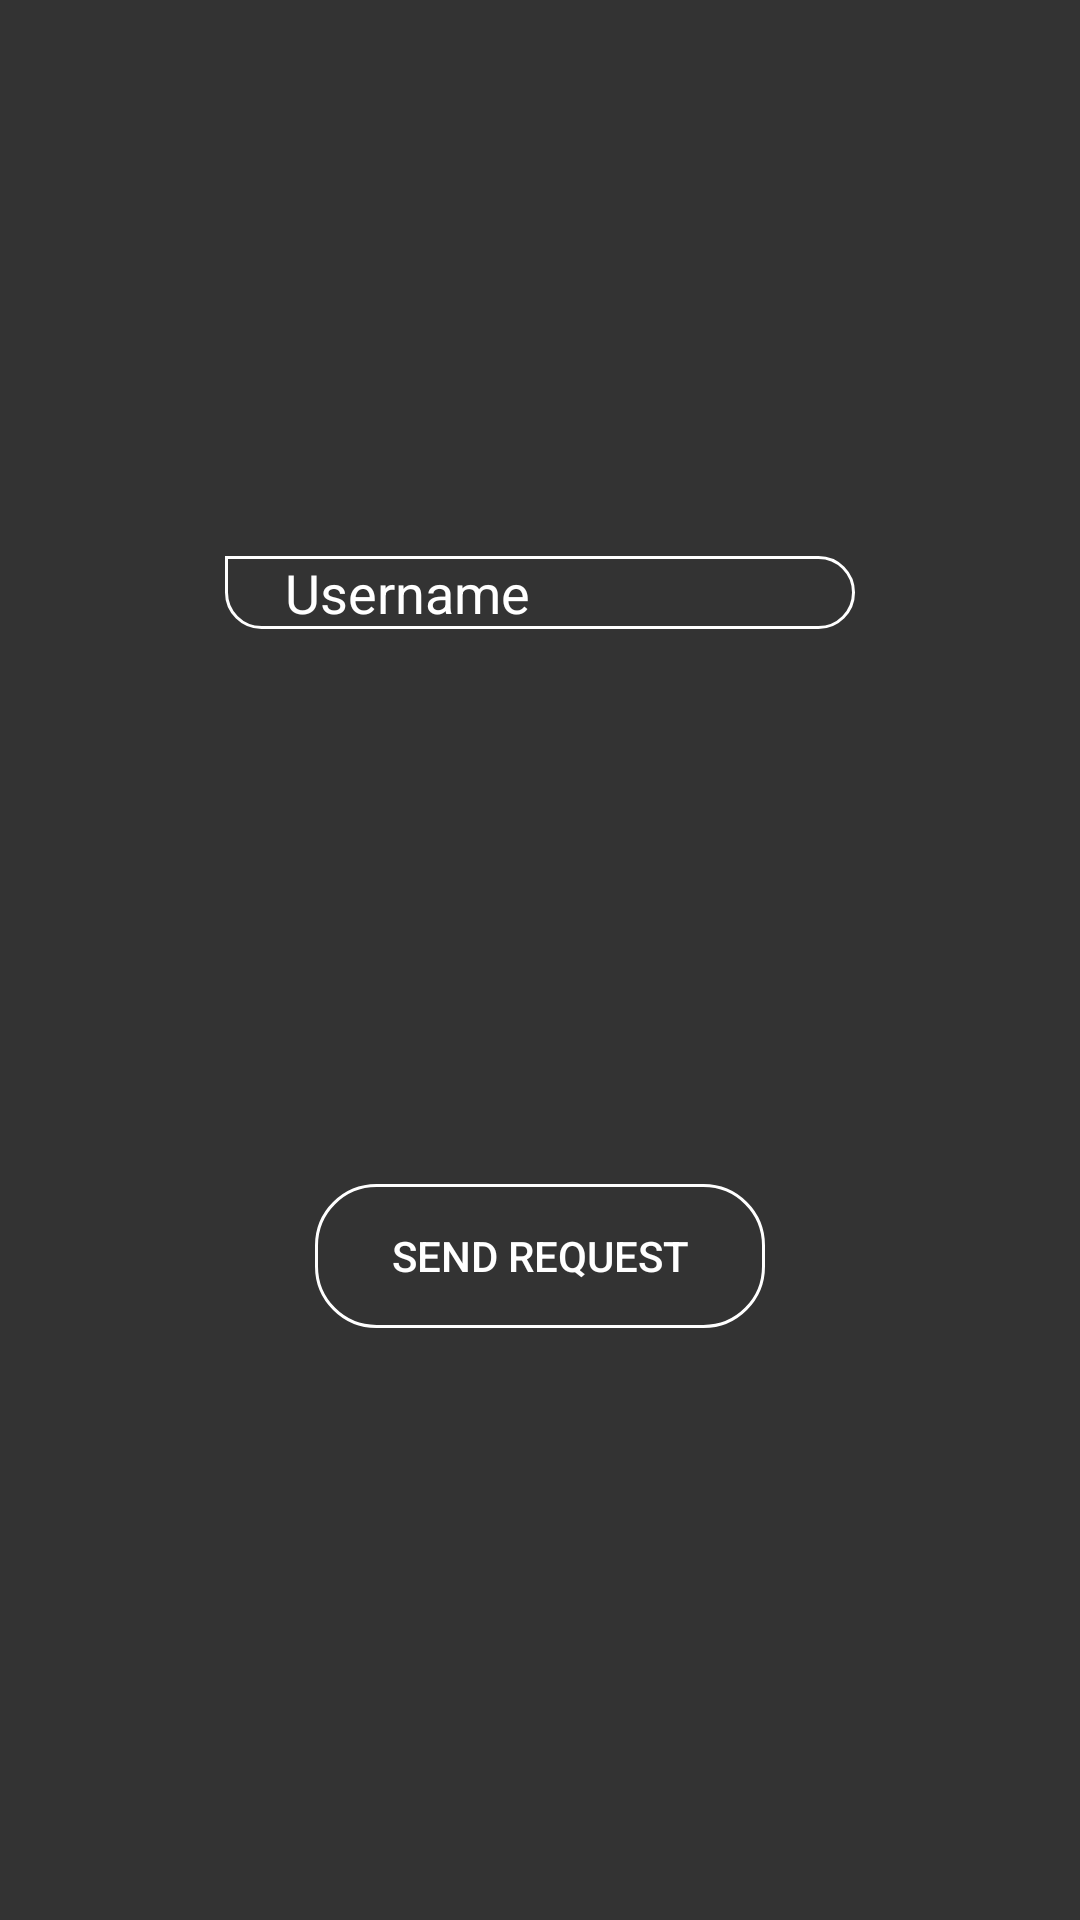

This screen was rendered from an Android layout file. Write that file and the resources it references.
<!-- AndroidManifest.xml: application theme AppTheme -->
<!-- res/layout/friend_request.xml -->
<?xml version="1.0" encoding="utf-8"?>
<android.support.constraint.ConstraintLayout
    xmlns:android="http://schemas.android.com/apk/res/android"
    xmlns:app="http://schemas.android.com/apk/res-auto"
    xmlns:tools="http://schemas.android.com/tools"
    android:layout_width="match_parent"
    android:layout_height="match_parent"
    android:background="#333333">


    <EditText
        android:id="@+id/username"
        android:layout_width="wrap_content"
        android:layout_height="wrap_content"
        android:layout_marginEnd="8dp"
        android:layout_marginStart="8dp"
        android:layout_marginTop="8dp"
        android:ems="10"
        android:hint="Username"
        android:background="@drawable/et_bckgrnd"
        android:paddingLeft="20dp"
        app:layout_constraintBottom_toTopOf="@+id/button"
        app:layout_constraintEnd_toEndOf="parent"
        app:layout_constraintStart_toStartOf="parent"
        app:layout_constraintTop_toTopOf="parent"
        android:textColorHint="@color/colorAccent"
        android:textColor="@color/colorAccent"/>



    <Button
        android:id="@+id/button"
        android:layout_width="150dp"
        android:layout_height="wrap_content"
        android:layout_marginBottom="20dp"
        android:layout_marginEnd="8dp"
        android:layout_marginLeft="8dp"
        android:layout_marginRight="8dp"
        android:layout_marginStart="8dp"
        android:layout_marginTop="8dp"
        android:background="@drawable/btn_bckgrnd"
        android:text="Send Request"
        android:textColor="@color/colorAccent"
        android:onClick="SendRequest"
        app:layout_constraintBottom_toBottomOf="parent"
        app:layout_constraintEnd_toEndOf="parent"
        app:layout_constraintStart_toStartOf="parent"
        app:layout_constraintTop_toBottomOf="@+id/username" />
</android.support.constraint.ConstraintLayout>
<!-- resources referenced by this layout -->
<resources>
  <color name="colorAccent">#FFFFFF</color>
  <!-- drawable btn_bckgrnd (drawable-v24) -->
  <shape xmlns:android="http://schemas.android.com/apk/res/android"
      android:shape="rectangle">
  
      <corners
          android:bottomLeftRadius="20dp"
          android:bottomRightRadius="20dp"
          android:topLeftRadius="20dp"
          android:topRightRadius="20dp"/>
  
          <stroke
              android:color="@color/white"
              android:width="1dp"/>
  
  </shape>
  <!-- drawable et_bckgrnd (drawable-v24) -->
  <shape xmlns:android="http://schemas.android.com/apk/res/android"
      android:shape="rectangle">
  
      <corners
          android:bottomLeftRadius="20dp"
          android:bottomRightRadius="20dp"
          android:topLeftRadius="0dp"
          android:topRightRadius="20dp"/>
  
          <stroke
              android:color="@color/white"
              android:width="1dp"/>
  
  </shape>
  <style name="AppTheme" parent="Theme.AppCompat.Light.NoActionBar">
          
          <item name="colorPrimary">@color/colorPrimary</item>
          <item name="colorPrimaryDark">@color/colorPrimaryDark</item>
          <item name="colorAccent">@color/colorAccent</item>
      </style>
  <color name="white">#FFFFFF</color>
  <color name="colorPrimary">#333333</color>
  <color name="colorPrimaryDark">#333333</color>
</resources>
